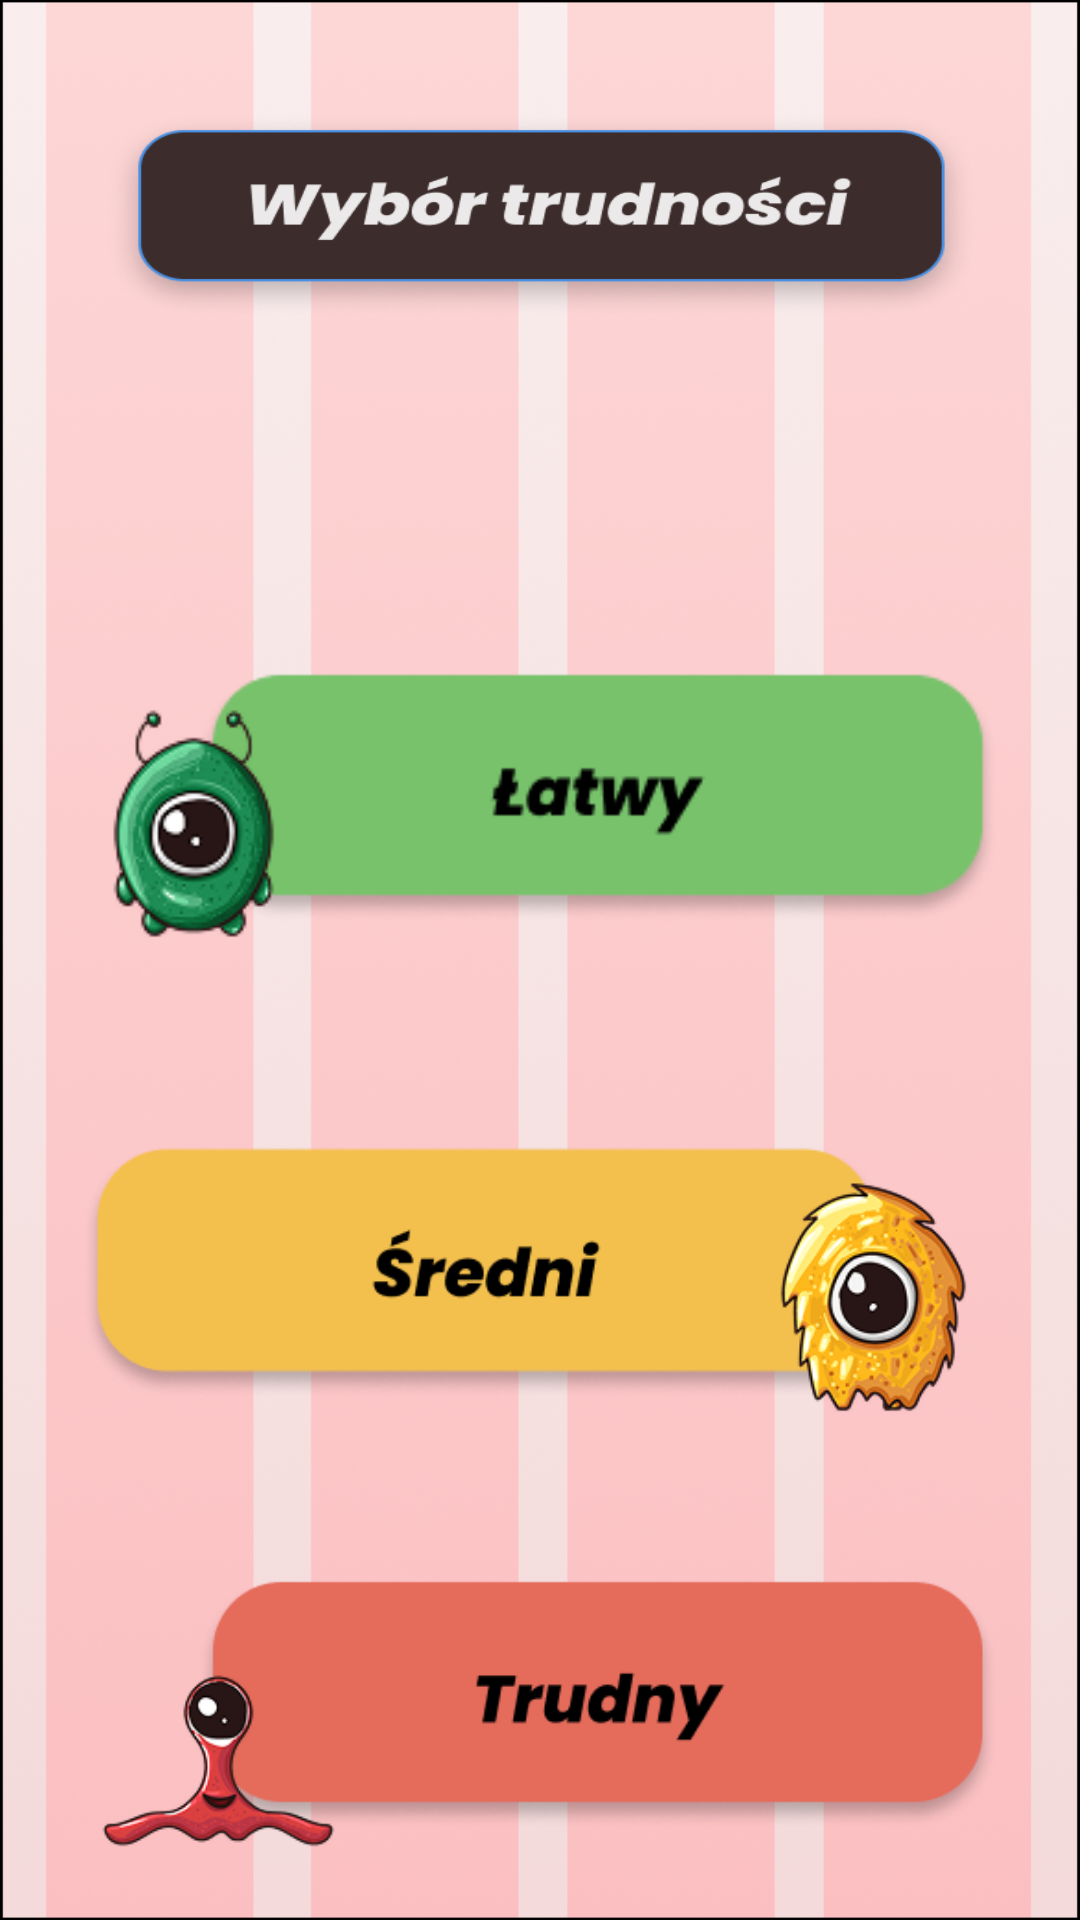

The Android layout XML behind this screen, and the referenced resources:
<!-- AndroidManifest.xml: application theme Theme.MathArena2 -->
<!-- res/layout/activity_difficulty.xml -->
<?xml version="1.0" encoding="utf-8"?>
<androidx.constraintlayout.widget.ConstraintLayout
    xmlns:android="http://schemas.android.com/apk/res/android"
    xmlns:app="http://schemas.android.com/apk/res-auto"
    xmlns:tools="http://schemas.android.com/tools"
    android:layout_width="match_parent"
    android:layout_height="match_parent"
    android:background="@drawable/difficulty"
    tools:context=".DifficultyActivity">

    
    <ImageButton
        android:id="@+id/btnEasy"
        android:layout_width="0dp"
        android:layout_height="0dp"
        android:layout_marginTop="220dp"
        android:background="@android:color/transparent"
        android:contentDescription="@string/diff_easy"
        android:scaleType="fitCenter"
        android:src="@drawable/easyb"

        app:layout_constraintStart_toStartOf="parent"
        app:layout_constraintEnd_toEndOf="parent"
        app:layout_constraintTop_toTopOf="parent"
        app:layout_constraintWidth_percent="0.85"
        app:layout_constraintDimensionRatio="368:153" />

    
    <ImageButton
        android:id="@+id/btnMedium"
        android:layout_width="0dp"
        android:layout_height="0dp"
        android:layout_marginTop="24dp"
        android:background="@android:color/transparent"
        android:contentDescription="@string/diff_medium"
        android:scaleType="fitCenter"
        android:src="@drawable/mediumb"

        app:layout_constraintStart_toStartOf="parent"
        app:layout_constraintEnd_toEndOf="parent"
        app:layout_constraintTop_toBottomOf="@id/btnEasy"
        app:layout_constraintWidth_percent="0.85"
        app:layout_constraintDimensionRatio="368:153" />

    
    <ImageButton
        android:id="@+id/btnHard"
        android:layout_width="0dp"
        android:layout_height="0dp"
        android:layout_marginTop="24dp"
        android:background="@android:color/transparent"
        android:contentDescription="@string/diff_hard"
        android:scaleType="fitCenter"
        android:src="@drawable/hardb"

        app:layout_constraintStart_toStartOf="parent"
        app:layout_constraintEnd_toEndOf="parent"
        app:layout_constraintTop_toBottomOf="@id/btnMedium"
        app:layout_constraintWidth_percent="0.85"
        app:layout_constraintDimensionRatio="368:153" />

</androidx.constraintlayout.widget.ConstraintLayout>
<!-- resources referenced by this layout -->
<resources>
  <!-- drawable difficulty: png bitmap (drawable, 502571 bytes) -->
  <!-- drawable easyb: png bitmap (drawable, 17237 bytes) -->
  <!-- drawable hardb: png bitmap (drawable, 22279 bytes) -->
  <!-- drawable mediumb: png bitmap (drawable, 37366 bytes) -->
  <string name="diff_easy">Łatwy</string>
  <string name="diff_hard">Trudny</string>
  <string name="diff_medium">średni</string>
  <style name="Theme.MathArena2" parent="Base.Theme.MathArena2" />
  <style name="Base.Theme.MathArena2" parent="Theme.Material3.DayNight.NoActionBar">
          
          
      </style>
</resources>
